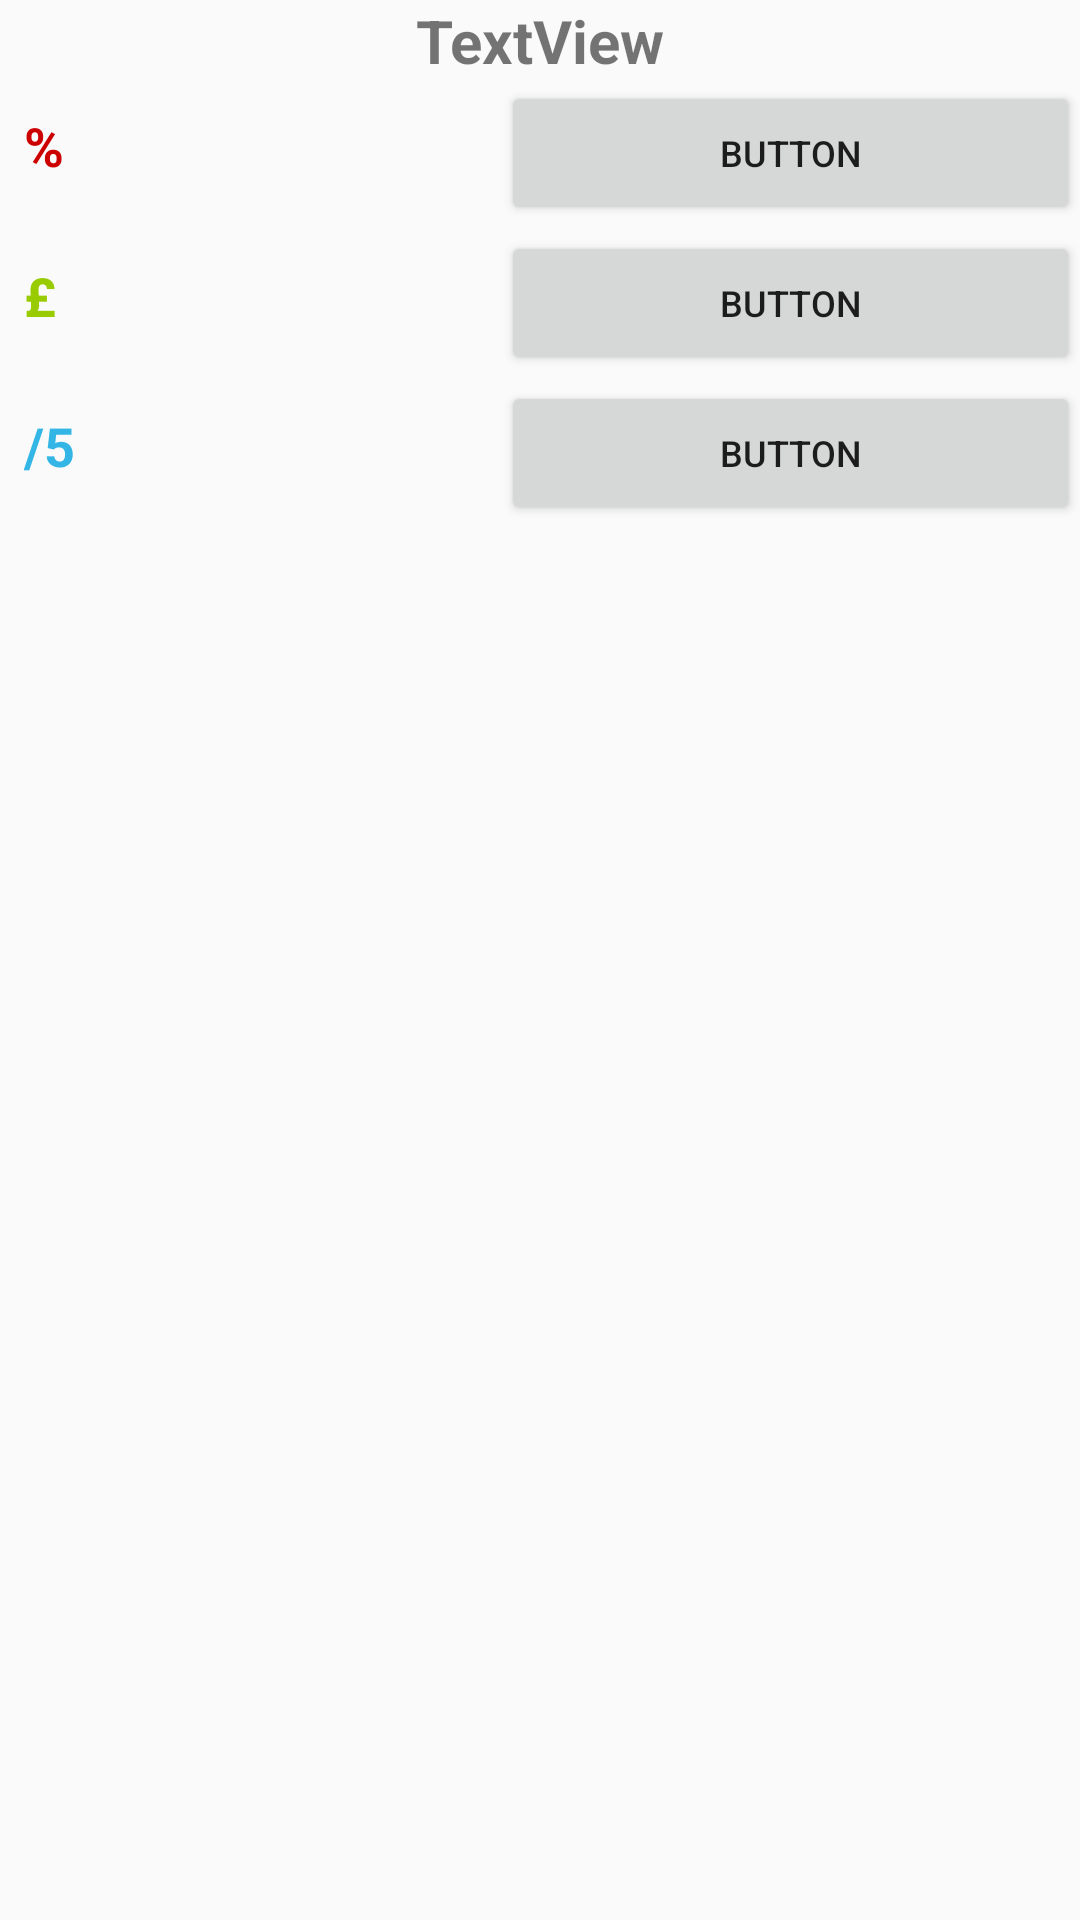

Write the Android layout XML for this screen, with the resource values it uses.
<!-- AndroidManifest.xml: application theme AppTheme -->
<!-- res/layout/dialog_choices.xml -->
<?xml version="1.0" encoding="utf-8"?>
<LinearLayout
    xmlns:android="http://schemas.android.com/apk/res/android"
    xmlns:app="http://schemas.android.com/apk/res-auto"
    xmlns:tools="http://schemas.android.com/tools"
    android:layout_width="match_parent"
    android:layout_height="match_parent"
    android:orientation="vertical">

    <TextView
        android:id="@+id/EventTitle"
        android:layout_width="match_parent"
        android:layout_height="wrap_content"
        android:text="TextView"
        android:textAlignment="center"
        android:textSize="20sp"
        android:textStyle="bold" />

    <LinearLayout
        android:layout_width="match_parent"
        android:layout_height="50dp"
        android:orientation="horizontal">

        <TextView
            android:id="@+id/c1App"
            android:layout_width="30dp"
            android:layout_height="wrap_content"
            android:layout_marginLeft="8dp"
            android:layout_weight="0.5"
            android:text="%"
            android:textColor="@android:color/holo_red_dark"
            android:textSize="18sp"
            android:textStyle="bold" />

        <Button
            android:id="@+id/button1"
            android:layout_width="64dp"
            android:layout_height="wrap_content"
            android:layout_weight="0.5"
            android:text="Button"
            android:textSize="12sp" />

    </LinearLayout>

    <LinearLayout
        android:layout_width="match_parent"
        android:layout_height="50dp"
        android:orientation="horizontal">

        <TextView
            android:id="@+id/c2Bud"
            android:layout_width="30dp"
            android:layout_height="wrap_content"
            android:layout_marginLeft="8dp"
            android:layout_weight="0.5"
            android:text="£"
            android:textColor="@android:color/holo_green_light"
            android:textSize="18sp"
            android:textStyle="bold" />

        <Button
            android:id="@+id/button2"
            android:layout_width="64dp"
            android:layout_height="wrap_content"
            android:layout_weight="0.5"
            android:text="Button"
            android:textSize="12sp" />

    </LinearLayout>

    <LinearLayout
        android:layout_width="match_parent"
        android:layout_height="50dp"
        android:orientation="horizontal">

        <TextView
            android:id="@+id/c3Stab"
            android:layout_width="30dp"
            android:layout_height="wrap_content"
            android:layout_marginLeft="8dp"
            android:layout_weight="0.5"
            android:text="/5"
            android:textColor="@android:color/holo_blue_light"
            android:textSize="18sp"
            android:textStyle="bold" />

        <Button
            android:id="@+id/button3"
            android:layout_width="64dp"
            android:layout_height="wrap_content"
            android:layout_weight="0.5"
            android:text="Button"
            android:textSize="12sp" />

    </LinearLayout>

</LinearLayout>
<!-- resources referenced by this layout -->
<resources>
  <style name="AppTheme" parent="Theme.AppCompat.Light.DarkActionBar">
          
          <item name="colorPrimary">@color/colorPrimary</item>
          <item name="colorPrimaryDark">@color/colorPrimaryDark</item>
          <item name="colorAccent">@color/colorAccent</item>
      </style>
  <!-- not gathered from this repository: default colours our renderer supplied (Android Studio template values) -->
  <color name="colorPrimary">#FF6200EE</color>
  <color name="colorPrimaryDark">#FF3700B3</color>
  <color name="colorAccent">#FF03DAC5</color>
</resources>
